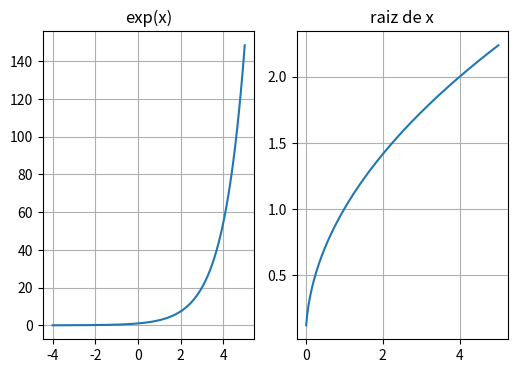

Reproduce this figure in Python.
import matplotlib.pyplot as plt
import numpy as np

plt.figure(figsize=(6, 4))


x = np.linspace (-4, 5, 400)
y1=np.exp(x)
y2=np.sqrt(x)

plt.subplot (1, 2, 1)
plt.title("exp(x)")

plt.grid(True)
plt.plot(x, y1)

plt.subplot (1, 2, 2)
plt.title ("raiz de x")
plt.grid(True)
plt.plot(x, y2)
plt.show()
